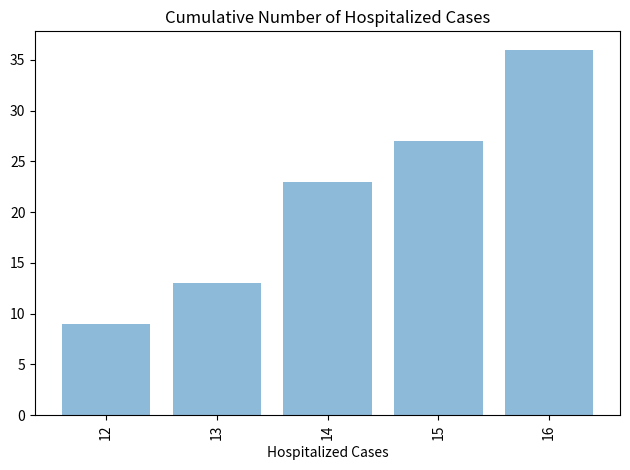

This chart was generated by the following Python code:
import matplotlib.pyplot as plt
import numpy as np

dates = ('12', '13', '14', '15', '16')
y_pos = np.arange(len(dates))
performance = (9, 13, 23, 27, 36)

plt.bar(y_pos, performance, align='center', alpha=0.5)
plt.xticks(y_pos, dates, rotation=90)
plt.xlabel('Hospitalized Cases')
plt.title('Cumulative Number of Hospitalized Cases')
plt.tight_layout()
plt.savefig('bar.png')
plt.show()
